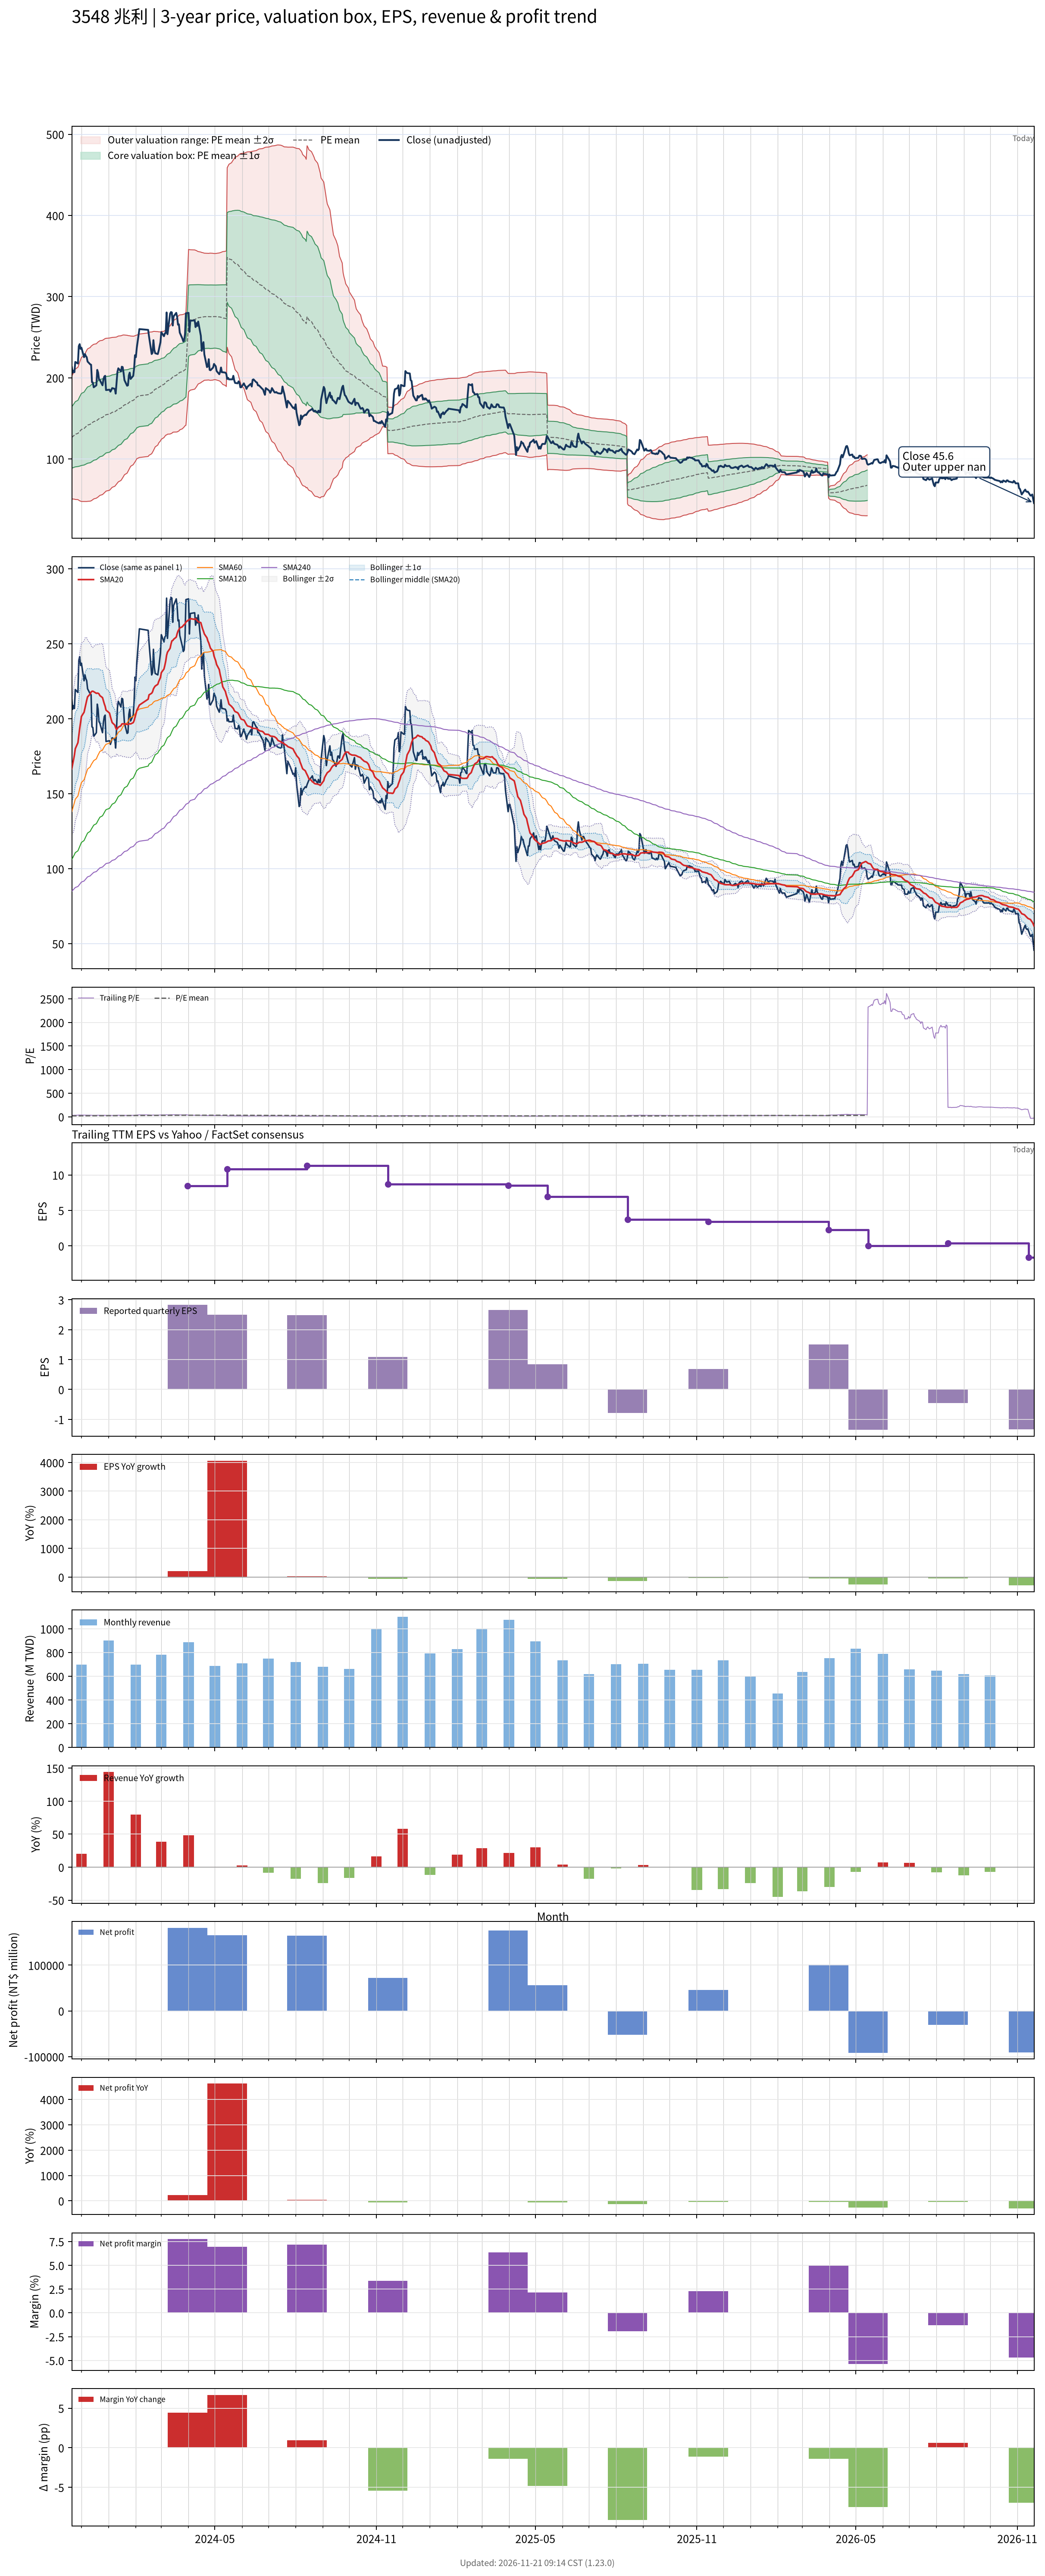

The table this chart was drawn from, first rows:
# chart-version: skill-stock-dynamic-val…
date, close, available_date, period_end, eps, ttm_eps, pe, pe_mean, pe_std, price_m2, price_m1, price_mean, price_p1, price_p2, forward_eps, forward_pe, forward_pe_mean, forward_pe_std, forward_price_m2, forward_price_m1, forward_price_mean, forward_price_p1, forward_price_p2, sma20
2023-11-20, 213.2, 2023-11-14, 2023-09-30, 3.75, 6.624, 32.18, 19.1, 5.706, 50.92, 88.72, 126.5, 164.3, 202.1, , , , , , , , , , 166.7
2023-11-21, 206.3, 2023-11-14, 2023-09-30, 3.75, 6.624, 31.15, 19.24, 5.791, 50.75, 89.11, 127.5, 165.8, 204.2, , , , , , , , , , 169.6
2023-11-22, 208.8, 2023-11-14, 2023-09-30, 3.75, 6.624, 31.52, 19.39, 5.877, 50.59, 89.52, 128.4, 167.4, 206.3, , , , , , , , , , 172.6
2023-11-23, 206.8, 2023-11-14, 2023-09-30, 3.75, 6.624, 31.22, 19.53, 5.954, 50.52, 89.96, 129.4, 168.8, 208.3, , , , , , , , , , 175.9
2023-11-24, 219.5, 2023-11-14, 2023-09-30, 3.75, 6.624, 33.14, 19.69, 6.06, 50.16, 90.31, 130.5, 170.6, 210.7, , , , , , , , , , 180
2023-11-27, 217.6, 2023-11-14, 2023-09-30, 3.75, 6.624, 32.84, 19.85, 6.153, 49.98, 90.74, 131.5, 172.3, 213, , , , , , , , , , 184
2023-11-28, 239, 2023-11-14, 2023-09-30, 3.75, 6.624, 36.08, 20.04, 6.304, 49.2, 90.96, 132.7, 174.5, 216.3, , , , , , , , , , 188.8
2023-11-29, 241.5, 2023-11-14, 2023-09-30, 3.75, 6.624, 36.45, 20.23, 6.453, 48.5, 91.24, 134, 176.7, 219.5, , , , , , , , , , 193.5
2023-11-30, 235.6, 2023-11-14, 2023-09-30, 3.75, 6.624, 35.57, 20.41, 6.575, 48.08, 91.64, 135.2, 178.7, 222.3, , , , , , , , , , 197.4
2023-12-01, 237.1, 2023-11-14, 2023-09-30, 3.75, 6.624, 35.79, 20.59, 6.696, 47.67, 92.03, 136.4, 180.7, 225.1, , , , , , , , , , 201.6
2023-12-04, 225.4, 2023-11-14, 2023-09-30, 3.75, 6.624, 34.02, 20.75, 6.781, 47.64, 92.56, 137.5, 182.4, 227.3, , , , , , , , , , 204.4
2023-12-05, 229.3, 2023-11-14, 2023-09-30, 3.75, 6.624, 34.61, 20.92, 6.871, 47.58, 93.1, 138.6, 184.1, 229.6, , , , , , , , , , 207
2023-12-06, 226.8, 2023-11-14, 2023-09-30, 3.75, 6.624, 34.24, 21.09, 6.95, 47.64, 93.68, 139.7, 185.8, 231.8, , , , , , , , , , 209.7
2023-12-07, 225.4, 2023-11-14, 2023-09-30, 3.75, 6.624, 34.02, 21.25, 7.027, 47.67, 94.21, 140.8, 187.3, 233.9, , , , , , , , , , 212.3
2023-12-08, 220, 2023-11-14, 2023-09-30, 3.75, 6.624, 33.21, 21.4, 7.089, 47.82, 94.78, 141.7, 188.7, 235.7, , , , , , , , , , 214.6
2023-12-11, 216.6, 2023-11-14, 2023-09-30, 3.75, 6.624, 32.7, 21.54, 7.141, 48.1, 95.41, 142.7, 190, 237.3, , , , , , , , , , 216.5
2023-12-12, 216.1, 2023-11-14, 2023-09-30, 3.75, 6.624, 32.62, 21.69, 7.187, 48.45, 96.06, 143.7, 191.3, 238.9, , , , , , , , , , 217.8
2023-12-13, 194.6, 2023-11-14, 2023-09-30, 3.75, 6.624, 29.38, 21.81, 7.193, 49.18, 96.83, 144.5, 192.1, 239.8, , , , , , , , , , 218.3
2023-12-14, 194.1, 2023-11-14, 2023-09-30, 3.75, 6.624, 29.31, 21.93, 7.196, 49.95, 97.62, 145.3, 193, 240.6, , , , , , , , , , 218.4
2023-12-15, 188.3, 2023-11-14, 2023-09-30, 3.75, 6.624, 28.42, 22.05, 7.188, 50.82, 98.43, 146, 193.7, 241.3, , , , , , , , , , 218.1
2023-12-18, 190.7, 2023-11-14, 2023-09-30, 3.75, 6.624, 28.79, 22.17, 7.178, 51.74, 99.29, 146.8, 194.4, 242, , , , , , , , , , 217
2023-12-19, 209.8, 2023-11-14, 2023-09-30, 3.75, 6.624, 31.66, 22.31, 7.194, 52.49, 100.1, 147.8, 195.5, 243.1, , , , , , , , , , 217.1
2023-12-20, 206.3, 2023-11-14, 2023-09-30, 3.75, 6.624, 31.15, 22.45, 7.204, 53.27, 101, 148.7, 196.4, 244.2, , , , , , , , , , 217
2023-12-21, 198, 2023-11-14, 2023-09-30, 3.75, 6.624, 29.9, 22.58, 7.197, 54.21, 101.9, 149.6, 197.2, 244.9, , , , , , , , , , 216.6
2023-12-22, 197.1, 2023-11-14, 2023-09-30, 3.75, 6.624, 29.75, 22.71, 7.189, 55.16, 102.8, 150.4, 198, 245.7, , , , , , , , , , 215.5
2023-12-25, 190.7, 2023-11-14, 2023-09-30, 3.75, 6.624, 28.79, 22.82, 7.171, 56.18, 103.7, 151.2, 198.7, 246.2, , , , , , , , , , 214.1
2023-12-26, 197.6, 2023-11-14, 2023-09-30, 3.75, 6.624, 29.82, 22.95, 7.159, 57.19, 104.6, 152, 199.5, 246.9, , , , , , , , , , 212
2023-12-27, 201.5, 2023-11-14, 2023-09-30, 3.75, 6.624, 30.41, 23.08, 7.146, 58.24, 105.6, 152.9, 200.3, 247.6, , , , , , , , , , 210
2023-12-28, 202.4, 2023-11-14, 2023-09-30, 3.75, 6.624, 30.56, 23.22, 7.133, 59.31, 106.6, 153.8, 201.1, 248.3, , , , , , , , , , 208.4
2023-12-29, 184.9, 2023-11-14, 2023-09-30, 3.75, 6.624, 27.91, 23.33, 7.105, 60.41, 107.5, 154.5, 201.6, 248.7, , , , , , , , , , 205.8
2024-01-02, 185.4, 2023-11-14, 2023-09-30, 3.75, 6.624, 27.98, 23.44, 7.075, 61.51, 108.4, 155.3, 202.1, 249, , , , , , , , , , 203.8
2024-01-03, 182.9, 2023-11-14, 2023-09-30, 3.75, 6.624, 27.61, 23.54, 7.041, 62.67, 109.3, 156, 202.6, 249.2, , , , , , , , , , 201.5
2024-01-04, 184.9, 2023-11-14, 2023-09-30, 3.75, 6.624, 27.91, 23.65, 7.006, 63.87, 110.3, 156.7, 203.1, 249.5, , , , , , , , , , 199.4
2024-01-05, 187.3, 2023-11-14, 2023-09-30, 3.75, 6.624, 28.28, 23.77, 6.968, 65.11, 111.3, 157.4, 203.6, 249.8, , , , , , , , , , 197.5
2024-01-08, 186.3, 2023-11-14, 2023-09-30, 3.75, 6.624, 28.13, 23.88, 6.928, 66.4, 112.3, 158.2, 204.1, 250, , , , , , , , , , 195.8
2024-01-09, 180.5, 2023-11-14, 2023-09-30, 3.75, 6.624, 27.25, 23.99, 6.879, 67.76, 113.3, 158.9, 204.5, 250, , , , , , , , , , 194
2024-01-10, 193.7, 2023-11-14, 2023-09-30, 3.75, 6.624, 29.23, 24.11, 6.835, 69.16, 114.4, 159.7, 205, 250.3, , , , , , , , , , 192.9
2024-01-11, 207.3, 2023-11-14, 2023-09-30, 3.75, 6.624, 31.3, 24.25, 6.806, 70.49, 115.6, 160.7, 205.8, 250.8, , , , , , , , , , 193.5
2024-01-12, 211.7, 2023-11-14, 2023-09-30, 3.75, 6.624, 31.96, 24.4, 6.779, 71.83, 116.7, 161.6, 206.6, 251.5, , , , , , , , , , 194.4
2024-01-15, 207.8, 2023-11-14, 2023-09-30, 3.75, 6.624, 31.37, 24.55, 6.726, 73.55, 118.1, 162.7, 207.2, 251.8, , , , , , , , , , 195.3
2024-01-16, 213.7, 2023-11-14, 2023-09-30, 3.75, 6.624, 32.25, 24.71, 6.68, 75.21, 119.5, 163.7, 208, 252.2, , , , , , , , , , 196.5
2024-01-17, 213.2, 2023-11-14, 2023-09-30, 3.75, 6.624, 32.18, 24.87, 6.631, 76.9, 120.8, 164.8, 208.7, 252.6, , , , , , , , , , 196.7
2024-01-18, 205.9, 2023-11-14, 2023-09-30, 3.75, 6.624, 31.08, 25.02, 6.571, 78.68, 122.2, 165.7, 209.3, 252.8, , , , , , , , , , 196.6
2024-01-19, 197.1, 2023-11-14, 2023-09-30, 3.75, 6.624, 29.75, 25.15, 6.496, 80.57, 123.6, 166.6, 209.7, 252.7, , , , , , , , , , 196.6
2024-01-22, 190.2, 2023-11-14, 2023-09-30, 3.75, 6.624, 28.72, 25.28, 6.409, 82.59, 125, 167.5, 209.9, 252.4, , , , , , , , , , 196.2
2024-01-23, 190.7, 2023-11-14, 2023-09-30, 3.75, 6.624, 28.79, 25.42, 6.318, 84.65, 126.5, 168.4, 210.2, 252.1, , , , , , , , , , 196.2
2024-01-24, 202.9, 2023-11-14, 2023-09-30, 3.75, 6.624, 30.63, 25.56, 6.23, 86.81, 128.1, 169.3, 210.6, 251.9, , , , , , , , , , 196.5
2024-01-25, 206.3, 2023-11-14, 2023-09-30, 3.75, 6.624, 31.15, 25.71, 6.148, 88.88, 129.6, 170.3, 211, 251.8, , , , , , , , , , 196.8
2024-01-26, 198.5, 2023-11-14, 2023-09-30, 3.75, 6.624, 29.97, 25.85, 6.058, 90.96, 131.1, 171.2, 211.4, 251.5, , , , , , , , , , 196.6
2024-01-29, 202.4, 2023-11-14, 2023-09-30, 3.75, 6.624, 30.56, 25.99, 5.971, 93.04, 132.6, 172.1, 211.7, 251.3, , , , , , , , , , 197.4
2024-01-30, 211.7, 2023-11-14, 2023-09-30, 3.75, 6.624, 31.96, 26.13, 5.909, 94.8, 133.9, 173.1, 212.2, 251.4, , , , , , , , , , 198.8
2024-01-31, 227.8, 2023-11-14, 2023-09-30, 3.75, 6.624, 34.39, 26.29, 5.867, 96.43, 135.3, 174.2, 213, 251.9, , , , , , , , , , 201
2024-02-01, 225.4, 2023-11-14, 2023-09-30, 3.75, 6.624, 34.02, 26.45, 5.815, 98.16, 136.7, 175.2, 213.7, 252.3, , , , , , , , , , 203
2024-02-02, 236.6, 2023-11-14, 2023-09-30, 3.75, 6.624, 35.71, 26.64, 5.749, 100.3, 138.4, 176.4, 214.5, 252.6, , , , , , , , , , 205.5
2024-02-05, 260, 2023-11-14, 2023-09-30, 3.75, 6.624, 39.25, 26.85, 5.738, 101.8, 139.9, 177.9, 215.9, 253.9, , , , , , , , , , 209.2
2024-02-15, 259, 2023-11-14, 2023-09-30, 3.75, 6.624, 39.1, 27.05, 5.741, 103.1, 141.2, 179.2, 217.2, 255.3, , , , , , , , , , 213.1
2024-02-16, 250.7, 2023-11-14, 2023-09-30, 3.75, 6.624, 37.85, 27.24, 5.725, 104.6, 142.5, 180.4, 218.4, 256.3, , , , , , , , , , 216
2024-02-19, 229.3, 2023-11-14, 2023-09-30, 3.75, 6.624, 34.61, 27.4, 5.661, 106.5, 144, 181.5, 219, 256.5, , , , , , , , , , 217
2024-02-20, 230.7, 2023-11-14, 2023-09-30, 3.75, 6.624, 34.83, 27.56, 5.594, 108.4, 145.5, 182.6, 219.6, 256.7, , , , , , , , , , 218
... 669 more rows
